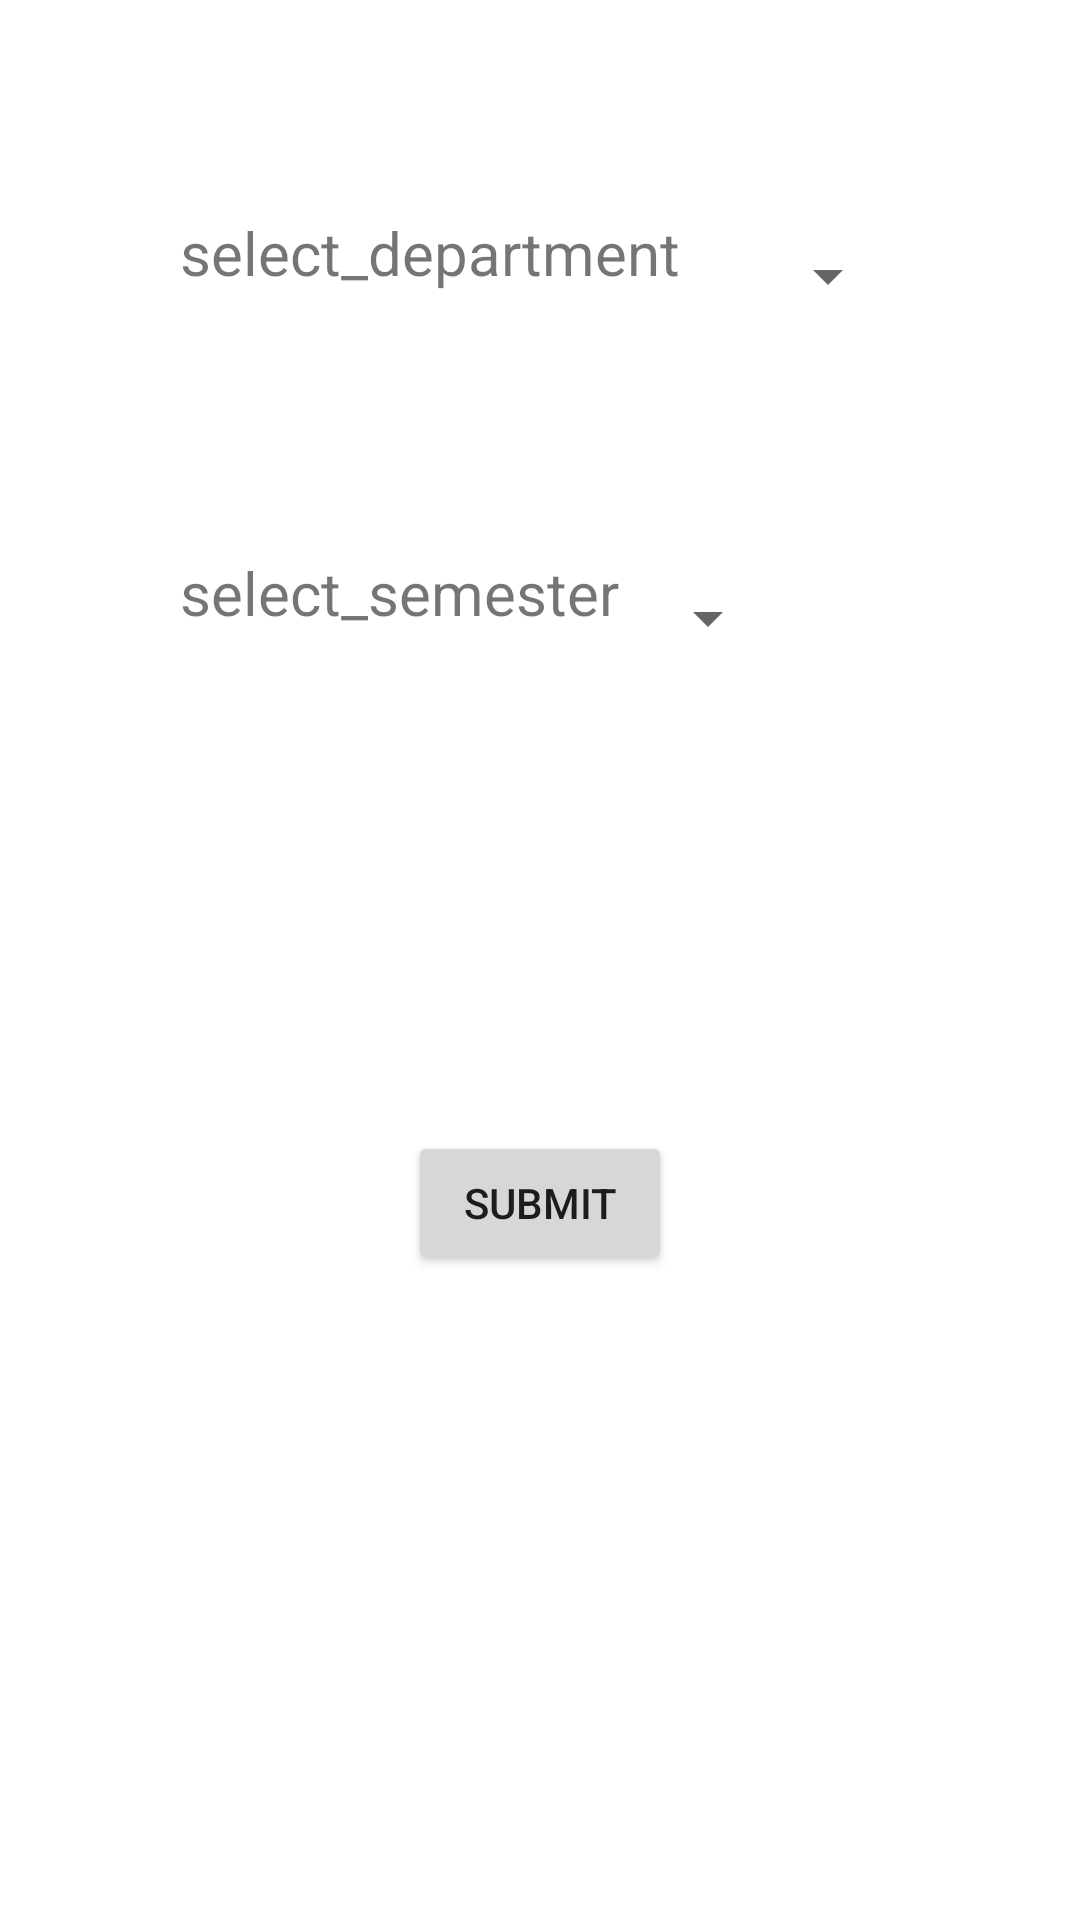

Layout XML and referenced resources for this Android screen:
<!-- AndroidManifest.xml: application theme AppTheme -->
<!-- res/layout/activity_routine.xml -->
<?xml version="1.0" encoding="utf-8"?>
<android.support.constraint.ConstraintLayout xmlns:android="http://schemas.android.com/apk/res/android"
    xmlns:app="http://schemas.android.com/apk/res-auto"
    xmlns:tools="http://schemas.android.com/tools"
    android:layout_width="match_parent"
    android:layout_height="match_parent"
    tools:context="com.rawryx.kgeccampus.activities.RoutineActivity">


    <TextView
        android:id="@+id/department"
        android:layout_width="176dp"
        android:layout_height="43dp"
        android:layout_alignParentLeft="true"
        android:layout_marginStart="60dp"
        android:text="select_department"


        android:textSize="20sp"
        app:layout_constraintBottom_toBottomOf="@+id/spinner1"
        app:layout_constraintEnd_toStartOf="@+id/spinner1"
        app:layout_constraintStart_toStartOf="parent"
        app:layout_constraintTop_toTopOf="@+id/spinner1"
        android:layout_marginLeft="60dp" />

    <Spinner
        android:id="@+id/spinner1"
        android:layout_width="64dp"
        android:layout_height="40dp"
        android:layout_alignParentRight="true"
        android:layout_marginEnd="85dp"


        android:layout_marginTop="72dp"
        android:layout_toRightOf="@+id/department"
        app:layout_constraintEnd_toEndOf="@+id/department"
        app:layout_constraintStart_toEndOf="@+id/department"
        app:layout_constraintTop_toTopOf="parent"
        android:layout_marginRight="85dp" />

    <TextView
        android:id="@+id/semester"
        android:layout_width="175dp"
        android:layout_height="37dp"
        android:layout_marginStart="60dp"
        android:layout_marginTop="184dp"
        android:text="select_semester"
        android:textSize="20sp"
        app:layout_constraintStart_toStartOf="parent"
        app:layout_constraintTop_toTopOf="parent"
        android:layout_marginLeft="60dp" />

    <Spinner
        android:id="@+id/spinner2"
        android:layout_width="48dp"
        android:layout_height="44dp"
        android:layout_marginRight="100dp"
        android:layout_marginTop="184dp"
        app:layout_constraintRight_toRightOf="parent"
        app:layout_constraintTop_toTopOf="parent" />

    <Button
        android:id="@+id/button"
        android:layout_width="wrap_content"
        android:layout_height="wrap_content"
        android:layout_marginBottom="8dp"
        android:layout_marginTop="332dp"
        android:text="Submit"
        app:layout_constraintBottom_toBottomOf="parent"
        app:layout_constraintLeft_toLeftOf="parent"
        app:layout_constraintRight_toRightOf="parent"
        app:layout_constraintTop_toTopOf="parent"
        app:layout_constraintVertical_bias="0.178" />


</android.support.constraint.ConstraintLayout>
<!-- resources referenced by this layout -->
<resources>

</resources>
